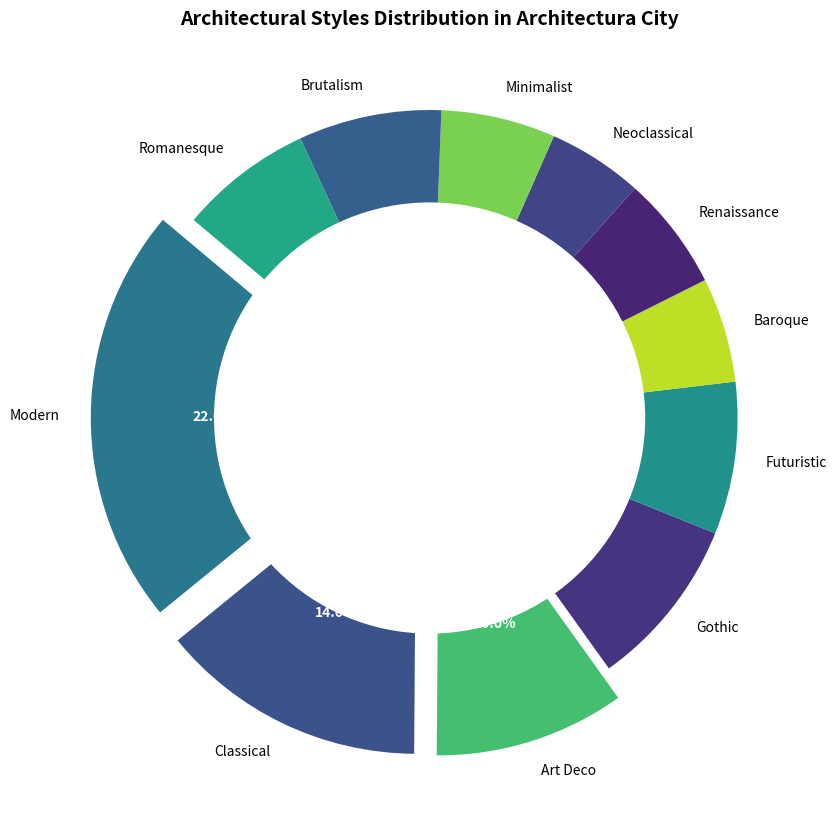

This chart was generated by the following Python code:
import matplotlib.pyplot as plt

styles = [
    'Modern', 'Classical', 'Art Deco', 'Gothic', 'Futuristic',
    'Baroque', 'Renaissance', 'Neoclassical', 'Minimalist', 'Brutalism', 'Romanesque'
]

percentages = [22.0, 14.0, 10.0, 9.0, 8.0, 5.5, 6.0, 5.0, 6.0, 7.5, 7.0]
total = sum(percentages)
correction = 100 - total
percentages[-1] += correction

assert abs(sum(percentages) - 100) < 1e-9, "Percentages must sum up to 100."

colors = plt.cm.viridis([0.4, 0.25, 0.7, 0.15, 0.5, 0.9, 0.1, 0.2, 0.8, 0.3, 0.6])

explode = tuple(0.1 if p >= 10 else 0 for p in percentages)

fig, ax = plt.subplots(figsize=(10, 10))
wedges, texts, autotexts = ax.pie(
    percentages,
    labels=styles,
    autopct=lambda pct: f'{pct:.1f}%',
    startangle=140,
    colors=colors,
    explode=explode
)

# Adding a circle at the center to transform the pie chart into a donut chart
centre_circle = plt.Circle((0, 0), 0.70, fc='white')
ax.add_artist(centre_circle)

plt.setp(autotexts, size=10, weight='bold', color='white')
plt.setp(texts, size=10)

ax.set_title(
    'Architectural Styles Distribution in Architectura City',
    fontsize=14,
    fontweight='bold'
)

ax.set_aspect('equal')  # Equal aspect ratio ensures that pie is drawn as a circle.

plt.show()
